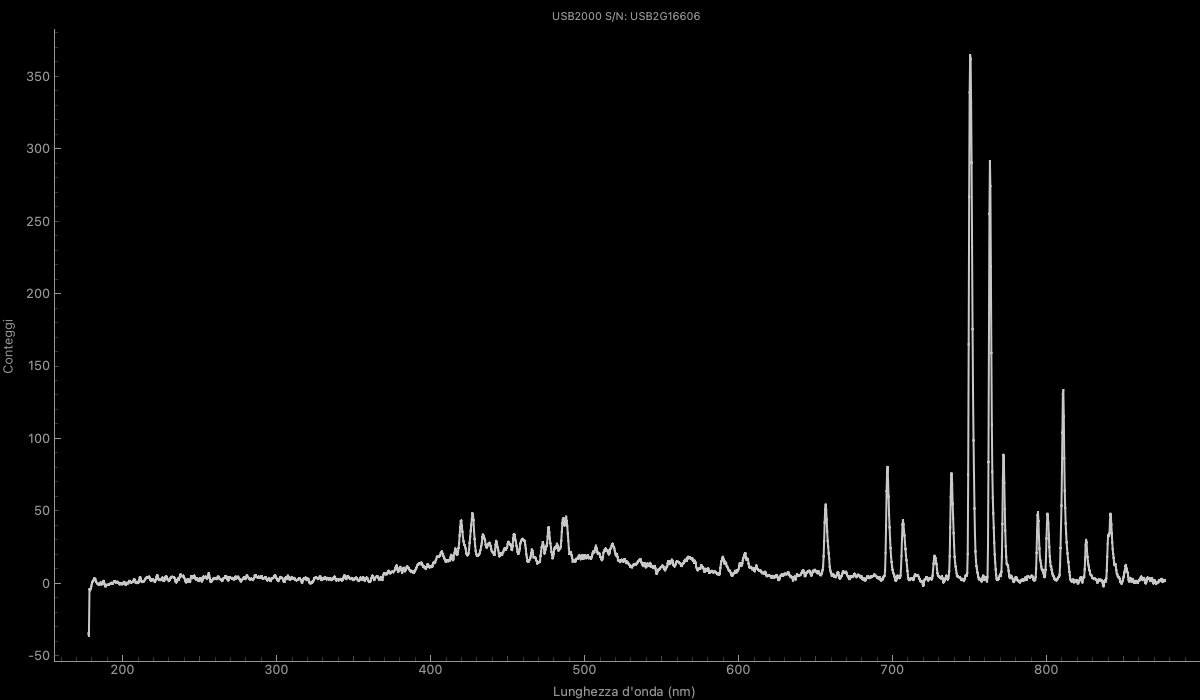

Values plotted in this chart, from the file beside it:
wavelength_nm, intensity_counts
1.776279000000000110e+02, -3.442424242424242209e+01
1.780081519393773419e+02, -3.596969696969696884e+01
1.783883797441787351e+02, -3.969696969696973277e+00
1.787685833944081821e+02, -4.636363636363640239e+00
1.791487628700697599e+02, -3.636363636363639795e+00
1.795289181511674883e+02, -2.303030303030306758e+00
1.799090492177054443e+02, -3.030303030303068690e-01
1.802891560496876480e+02, 1.030303030303026279e+00
1.806692386271180908e+02, 1.696969696969693020e+00
1.810492969300008781e+02, 2.363636363636359761e+00
1.814293309383400299e+02, 3.363636363636359317e+00
1.818093406321395662e+02, 3.363636363636359761e+00
1.821893259914035070e+02, 3.030303030303026279e+00
1.825692869961359861e+02, 1.363636363636359761e+00
1.829492236263409666e+02, 6.969696969696930200e-01
1.833291358620224969e+02, 3.030303030302642156e-02
1.837090236831846539e+02, 3.030303030302642156e-02
1.840888870698314008e+02, -6.363636363636402393e-01
1.844687260019668713e+02, -9.696969696969734986e-01
1.848485404595950854e+02, -9.696969696969736097e-01
1.852283304227200063e+02, 3.030303030302642156e-02
1.856080958713457392e+02, 6.969696969696930200e-01
1.859878367854763042e+02, 3.636363636363597607e-01
1.863675531451157781e+02, -6.363636363636402393e-01
1.867472449302681810e+02, -3.030303030303068690e-01
1.871269121209375044e+02, 6.969696969696930200e-01
1.875065546971278536e+02, 1.696969696969693020e+00
1.878861726388432203e+02, 6.969696969696930200e-01
1.882657659260877097e+02, -9.696969696969734986e-01
1.886453345388652849e+02, -1.969696969696973499e+00
1.890248784571799945e+02, -1.969696969696973499e+00
1.894043976610359437e+02, -9.696969696969736097e-01
1.897838921304371240e+02, -9.696969696969734986e-01
1.901633618453875840e+02, -9.696969696969734986e-01
1.905428067858913721e+02, -9.696969696969736097e-01
1.909222269319525083e+02, -6.363636363636402393e-01
1.913016222635750410e+02, -6.363636363636402393e-01
1.916809927607630470e+02, -3.030303030303068690e-01
1.920603384035204897e+02, 3.030303030302639380e-02
1.924396591718514742e+02, 3.636363636363597607e-01
1.928189550457599921e+02, -3.030303030303068690e-01
1.931982260052501488e+02, -3.030303030303068690e-01
1.935774720303259357e+02, 3.030303030302642156e-02
1.939566931009913731e+02, 6.969696969696930200e-01
1.943358891972505944e+02, 1.363636363636359761e+00
1.947150602991075345e+02, 1.363636363636359761e+00
1.950942063865662419e+02, 1.363636363636359539e+00
1.954733274396308502e+02, 6.969696969696930200e-01
1.958524234383052658e+02, 1.030303030303026279e+00
1.962314943625936792e+02, 6.969696969696930200e-01
1.966105401925000251e+02, 1.030303030303026279e+00
1.969895609080283521e+02, 6.969696969696930200e-01
1.973685564891827369e+02, 3.636363636363597607e-01
1.977475269159671711e+02, -3.030303030303068690e-01
1.981264721683857886e+02, -6.363636363636402393e-01
1.985053922264425239e+02, -3.030303030303068690e-01
1.988842870701414540e+02, 3.030303030302642156e-02
1.992631566794866274e+02, 3.030303030302642156e-02
1.996420010344820923e+02, -6.363636363636402393e-01
2.000208201151318690e+02, -3.030303030303068690e-01
... 1,988 more rows
